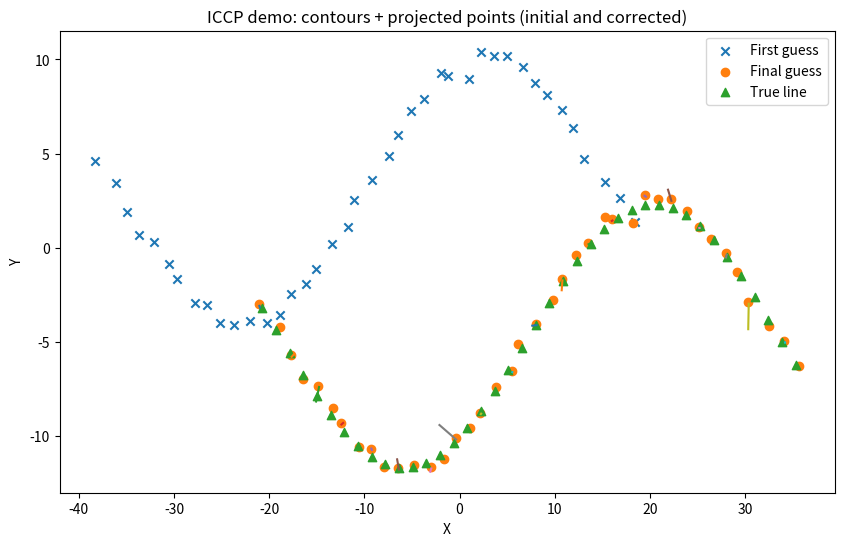
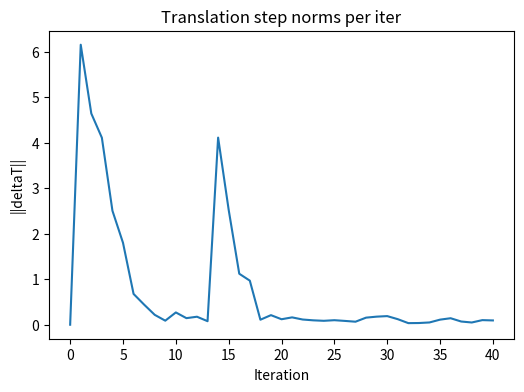

Write the Python code that produced these figures, in order.
# ICCP implementation + demo
# This notebook implements the ICCP algorithm you described:
# - builds a 2D contour map (grid)
# - computes contour lines for many levels (matplotlib)
# - for each measurement point, finds a matching contour point:
#     * prefer nearest point on precomputed contour lines for the same level (or nearest level)
#     * fallback: use gradient-based projection (Newton-like) to move the point to the isocontour
# - computes optimal translation (mean of q - p') and iterates until convergence
#
# The demo generates a synthetic terrain with multiple Gaussian hills, simulates measurements
# taken along a path (with a true translation applied), adds noise, and recovers the translation.
#
# Notes:
# - Uses matplotlib to extract contour paths.
# - Uses scipy.spatial.cKDTree when available; otherwise falls back to numpy brute-force search.
# - Plots: contour map, measured points before/after correction, matched correspondences,
#   and translation norm per iteration.
#
# Run this cell to execute the demo and observe results.
# 不带旋转变换的ICCP算法

import numpy as np
import matplotlib.pyplot as plt

try:
    from scipy.spatial import cKDTree as KDTree
    KD_AVAILABLE = True
except Exception:
    KD_AVAILABLE = False


def make_contour_map(xmin=-50, xmax=50, ymin=-50, ymax=50, nx=301, ny=301, seed=0):
    rng = np.random.RandomState(seed)
    xs = np.linspace(xmin, xmax, nx)
    ys = np.linspace(ymin, ymax, ny)
    X, Y = np.meshgrid(xs, ys)
    Z = np.zeros_like(X)
    centers = [(-20, -10), (10, -5), (15, 20), (-5, 25)]
    amps = [30, 20, 40, -25]
    sigmas = [8, 6, 10, 12]
    for c, a, s in zip(centers, amps, sigmas):
        Z += a * np.exp(-(((X-c[0])**2 + (Y-c[1])**2) / (2*s*s)))
    Z += 0.2 * X + 0.1 * Y + 3.0 * np.sin(0.15 * X) * np.cos(0.12 * Y)
    Z += 0.5 * rng.normal(size=Z.shape)
    return xs, ys, Z


def extract_contour_points(xs, ys, Z, levels_count=80):
    levels = np.linspace(np.min(Z), np.max(Z), levels_count)
    cs = plt.contour(xs, ys, Z, levels=levels)
    contour_points = {}
    for i, level in enumerate(cs.levels):
        pts = []
        coll = cs.collections[i]
        for path in coll.get_paths():
            v = path.vertices
            if v.size:
                pts.append(v)
        if pts:
            contour_points[level] = np.vstack(pts)
    plt.clf()
    return contour_points


def build_level_kdtrees(contour_points):
    kd = {}
    for level, pts in contour_points.items():
        if KD_AVAILABLE and pts.shape[0] > 0:
            kd[level] = KDTree(pts)
        else:
            kd[level] = pts
    return kd


def bilinear_interpolate(xs, ys, Z, xq, yq):
    xq = np.array(xq)
    yq = np.array(yq)
    dx = xs[1] - xs[0]
    dy = ys[1] - ys[0]
    ix = (xq - xs[0]) / dx
    iy = (yq - ys[0]) / dy
    ix0 = np.floor(ix).astype(int)
    iy0 = np.floor(iy).astype(int)
    ix0 = np.clip(ix0, 0, len(xs)-2)
    iy0 = np.clip(iy0, 0, len(ys)-2)
    tx = (ix - ix0)
    ty = (iy - iy0)
    z00 = Z[iy0, ix0]
    z10 = Z[iy0, ix0+1]
    z01 = Z[iy0+1, ix0]
    z11 = Z[iy0+1, ix0+1]
    z = (1-tx)*(1-ty)*z00 + tx*(1-ty)*z10 + (1-tx)*ty*z01 + tx*ty*z11
    return z


def interp_grad_from_precomputed(xs, ys, dz_dx, dz_dy, xq, yq):
    gx = bilinear_interpolate(xs, ys, dz_dx, xq, yq)
    gy = bilinear_interpolate(xs, ys, dz_dy, xq, yq)
    return gx, gy


def project_point_to_isocontour_gradient(xs, ys, Z, dz_dx, dz_dy, point, z_target, max_iter=20, tol=1e-3):
    q = np.array(point, dtype=float)
    for _ in range(max_iter):
        fval = bilinear_interpolate(xs, ys, Z, q[0], q[1])
        residual = z_target - fval
        if abs(residual) < tol:
            break
        gx, gy = interp_grad_from_precomputed(xs, ys, dz_dx, dz_dy, q[0], q[1])
        gnorm2 = gx*gx + gy*gy
        if gnorm2 < 1e-8:
            break
        step = np.array([gx, gy]) * (residual / gnorm2)
        q = q + step
    final_res = z_target - bilinear_interpolate(xs, ys, Z, q[0], q[1])
    return q, final_res


def find_nearest_contour_level(contour_points, desired_level):
    if len(contour_points)==0:
        return None
    levels = np.array(list(contour_points.keys()))
    idx = np.argmin(np.abs(levels - desired_level))
    return levels[idx]


def find_nearest_on_contour_kdtree_or_bruteforce(contour_points, kdtrees, level, point):
    if level not in contour_points:
        return None, np.inf
    pts = contour_points[level]
    if KD_AVAILABLE and isinstance(kdtrees.get(level, None), KDTree):
        d, idx = kdtrees[level].query(point)
        return pts[idx], d
    else:
        d2 = np.sum((pts - point)**2, axis=1)
        idx = np.argmin(d2)
        return pts[idx], np.sqrt(d2[idx])


def iccp(xs, ys, Z, P, T0=np.array([0.0,0.0]), eps=1e-3, max_iter=40, verbose=True):
    contour_points = extract_contour_points(xs, ys, Z, levels_count=100)
    kdtrees = build_level_kdtrees(contour_points)
    # Precompute gradients once
    dz_dy, dz_dx = np.gradient(Z, ys, xs)  # shape matches Z

    T = np.array(T0, dtype=float)
    history = [T.copy()]
    matched_history = []

    for k in range(max_iter):
        projected = P[:, :2] + T
        matched_q = np.zeros_like(projected)
        valid_mask = np.zeros(len(P), dtype=bool)
        for i, (pprime, zi) in enumerate(zip(projected, P[:,2])):
            if len(contour_points)==0:
                # fallback to gradient-only projection
                q, res = project_point_to_isocontour_gradient(xs, ys, Z, dz_dx, dz_dy, pprime, zi)
                matched_q[i] = q
                valid_mask[i] = True
                continue
            nearest_level = find_nearest_contour_level(contour_points, zi)
            q_candidate, d_candidate = find_nearest_on_contour_kdtree_or_bruteforce(contour_points, kdtrees, nearest_level, pprime)
            # Attempt gradient projection from pprime
            q_proj, res = project_point_to_isocontour_gradient(xs, ys, Z, dz_dx, dz_dy, pprime, zi, max_iter=12, tol=1e-3)
            if abs(res) < 5e-2:
                matched_q[i] = q_proj
                valid_mask[i] = True
            else:
                if q_candidate is not None:
                    matched_q[i] = q_candidate
                    valid_mask[i] = True
                else:
                    valid_mask[i] = False

        if np.sum(valid_mask) < 3:
            if verbose:
                print("Too few matches; stopping.")
            break

        q_valid = matched_q[valid_mask]
        pprime_valid = projected[valid_mask]
        deltaT = np.mean(q_valid - pprime_valid, axis=0)
        T = T + deltaT
        history.append(T.copy())
        matched_history.append((pprime_valid.copy(), q_valid.copy()))
        if verbose:
            print(f"Iter {k+1}: deltaT = {deltaT}, ||deltaT|| = {np.linalg.norm(deltaT):.6f}, matches = {len(q_valid)}")
        if np.linalg.norm(deltaT) < eps:
            if verbose:
                print("Converged.")
            break
    return T, np.array(history), matched_history


if __name__ == '__main__':
    # Demo with fewer points for speed
    xs, ys, Z = make_contour_map(nx=301, ny=301, seed=1)

    # generate path and samples
    t = np.linspace(-28, 28, 40)  # fewer points
    true_path = np.vstack((t, 7.0 * np.sin(0.12 * t))).T
    T_true = np.array([7.3, -4.7])                  # 预设的偏移量
    z_samples = bilinear_interpolate(xs, ys, Z, true_path[:, 0] + T_true[0], true_path[:, 1] + T_true[1])
    z_noisy = z_samples + 0.4 * np.random.randn(len(z_samples))
    pos_noisy = true_path + 0.3 * np.random.randn(*true_path.shape)
    P = np.column_stack((pos_noisy, z_noisy))       # 实际获取的数据，位置是有偏的，测得的地形数据存在一定噪声

    T0 = np.array([-10.0, 3.0])
    T_est, history, matched = iccp(xs, ys, Z, P, T0=T0, eps=1e-3, max_iter=40, verbose=True)

    print("\nTrue translation:", T_true)
    print("Initial guess:", T0)
    print("Estimated translation:", T_est)
    print("Error (est - true):", T_est - T_true)

    # Plot results
    fig = plt.figure(figsize=(10, 6))
    ax = fig.add_subplot(1, 1, 1)
    # levels = np.linspace(np.min(Z), np.max(Z), 40)
    # ax.contour(xs, ys, Z, levels=levels)
    proj_initial = P[:, :2] + T0
    proj_est = P[:, :2] + T_est
    proj_true = np.vstack((true_path[:, 0] + T_true[0], true_path[:, 1] + T_true[1])).T
    ax.scatter(proj_initial[:, 0], proj_initial[:, 1], marker='x', label='First guess')
    ax.scatter(proj_est[:, 0], proj_est[:, 1], marker='o', label='Final guess')
    ax.scatter(proj_true[:, 0], proj_true[:, 1], marker='^', label='True line')
    if len(matched) > 0:
        pprime_valid, q_valid = matched[-1]
        for pp, qq in zip(pprime_valid[::2], q_valid[::2]):
            ax.plot([pp[0], qq[0]], [pp[1], qq[1]])
    ax.set_title("ICCP demo: contours + projected points (initial and corrected)")
    ax.set_xlabel("X");
    ax.set_ylabel("Y")
    plt.legend()
    plt.show()

    fig2 = plt.figure(figsize=(6, 4))
    ax2 = fig2.add_subplot(1, 1, 1)
    deltas = np.linalg.norm(np.diff(history, axis=0, prepend=history[0:1]), axis=1)
    ax2.plot(np.arange(len(history)), deltas)
    ax2.set_xlabel("Iteration");
    ax2.set_ylabel("||deltaT||");
    ax2.set_title("Translation step norms per iter")
    plt.show()

    print("Translation history:")
    for i, h in enumerate(history):
        print(f" Iter {i}: T = [{h[0]:.4f}, {h[1]:.4f}]")
